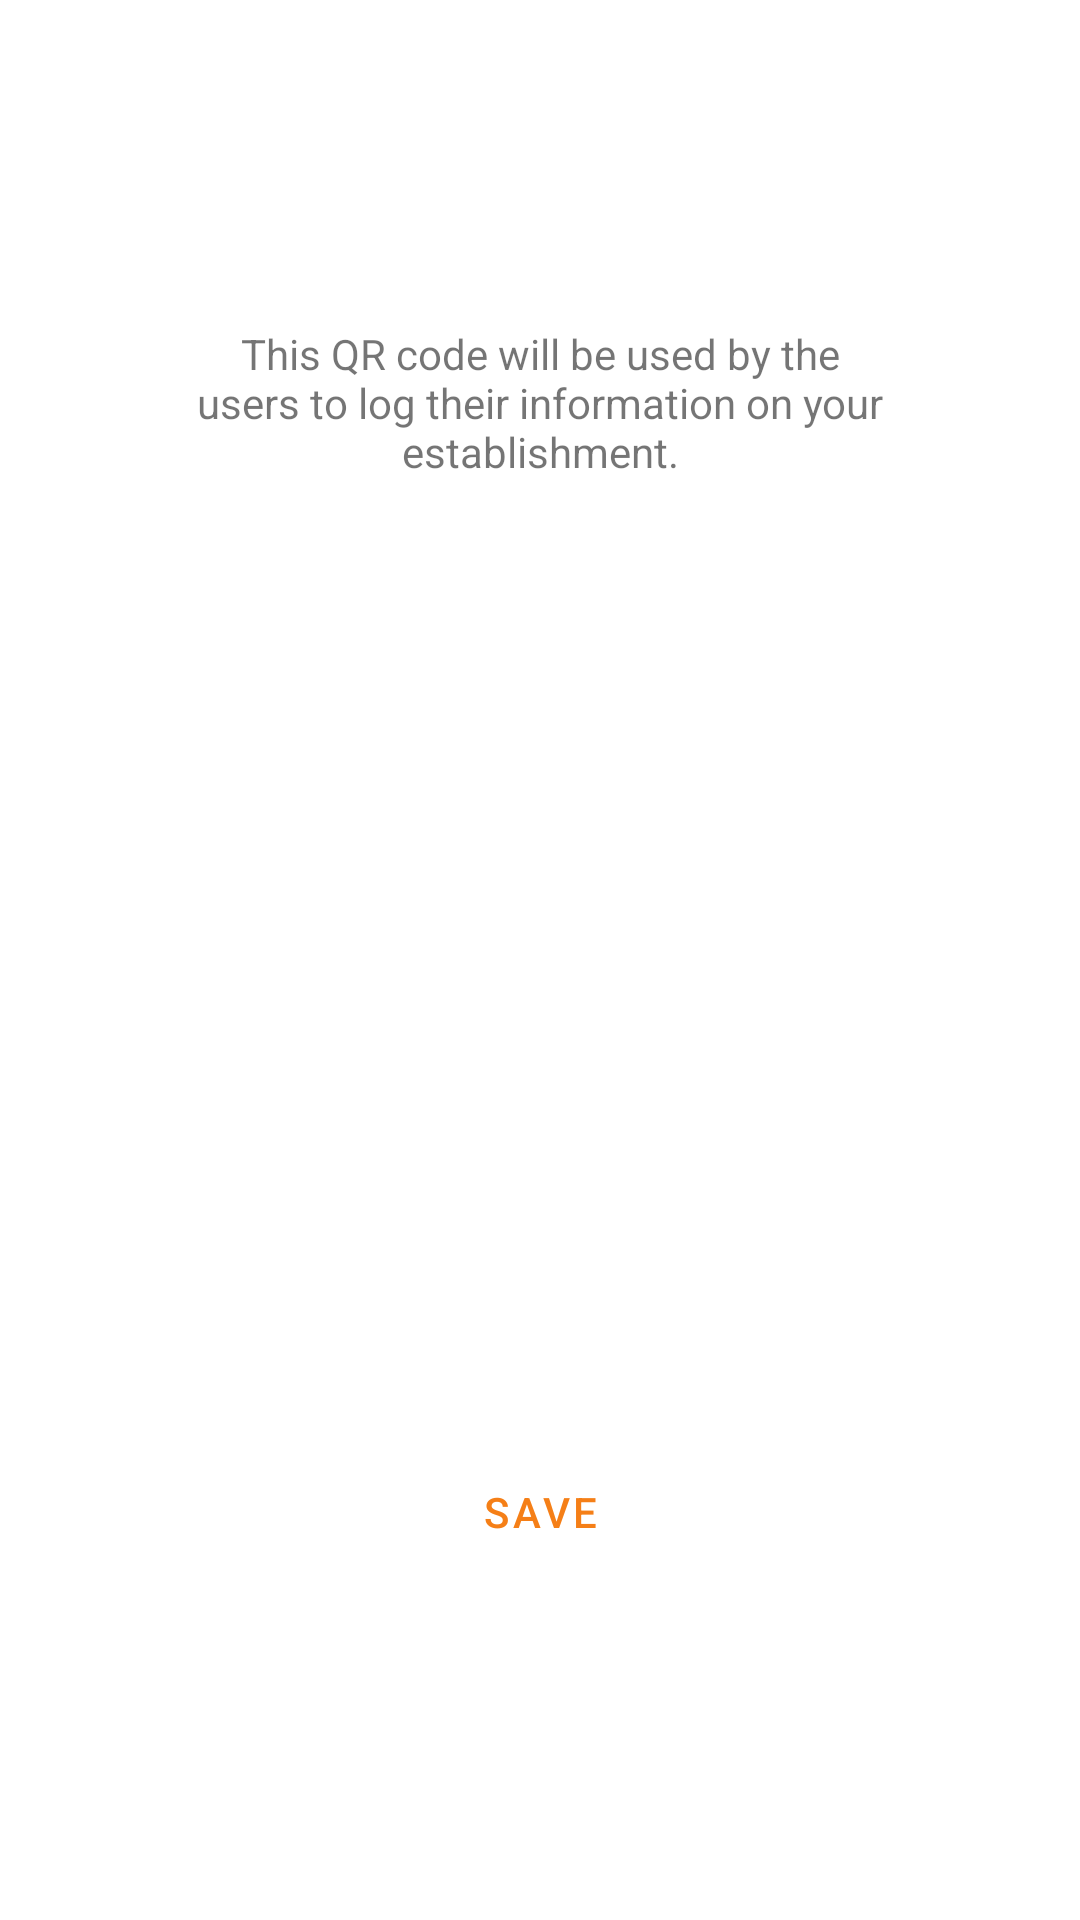

Produce the Android XML layout that renders to this screen, including the resource entries it uses.
<!-- AndroidManifest.xml: application theme Theme.Safebay -->
<!-- res/layout/fragment_home_code.xml -->
<?xml version="1.0" encoding="utf-8"?>
<androidx.constraintlayout.widget.ConstraintLayout
    xmlns:android="http://schemas.android.com/apk/res/android"
    xmlns:app="http://schemas.android.com/apk/res-auto"
    xmlns:tools="http://schemas.android.com/tools"
    android:layout_width="match_parent"
    android:layout_height="match_parent"
    tools:context=".ui.home.HomeCodeFragment">

    <ImageView
        android:id="@+id/image_qr"
        android:layout_width="256dp"
        android:layout_height="256dp"
        app:layout_constraintBottom_toBottomOf="parent"
        app:layout_constraintEnd_toEndOf="parent"
        app:layout_constraintStart_toStartOf="parent"
        app:layout_constraintTop_toTopOf="parent"
        tools:src="@tools:sample/backgrounds/scenic"
        tools:ignore="ContentDescription" />

    <TextView
        android:id="@+id/text_qr"
        android:layout_width="0dp"
        android:layout_height="wrap_content"
        android:layout_marginBottom="32dp"
        android:text="@string/msg_qr"
        android:textAlignment="center"
        android:labelFor="@id/image_qr"
        app:layout_constraintBottom_toTopOf="@+id/image_qr"
        app:layout_constraintEnd_toEndOf="@+id/image_qr"
        app:layout_constraintStart_toStartOf="@+id/image_qr" />

    <Button
        style="@style/Widget.MaterialComponents.Button.OutlinedButton"
        android:id="@+id/button_save_qr"
        android:layout_width="wrap_content"
        android:layout_height="wrap_content"
        android:layout_marginTop="32dp"
        android:text="@string/action_save"
        app:layout_constraintEnd_toEndOf="@+id/image_qr"
        app:layout_constraintStart_toStartOf="@+id/image_qr"
        app:layout_constraintTop_toBottomOf="@+id/image_qr" />

</androidx.constraintlayout.widget.ConstraintLayout>
<!-- resources referenced by this layout -->
<resources>
  <string name="action_save">Save</string>
  <string name="msg_qr">This QR code will be used by the users to log their information on your establishment.</string>
  <style name="Theme.Safebay" parent="Theme.MaterialComponents.DayNight.NoActionBar">
          
          <item name="colorPrimary">@color/primary</item>
          <item name="colorPrimaryVariant">@color/primary_dark</item>
          <item name="colorOnPrimary">@color/black</item>
          
          <item name="colorSecondary">@color/secondary</item>
          <item name="colorSecondaryVariant">@color/secondary_dark</item>
          <item name="colorOnSecondary">@color/white</item>
          
          <item name="android:statusBarColor" tools:targetApi="l">?attr/colorPrimaryVariant</item>
          
      </style>
  <color name="primary">#f57f17</color>
  <color name="primary_dark">#bc5100</color>
  <color name="black">#FF000000</color>
  <color name="secondary">#ffeb3b</color>
  <color name="secondary_dark">#c8b900</color>
  <color name="white">#FFFFFFFF</color>
</resources>
